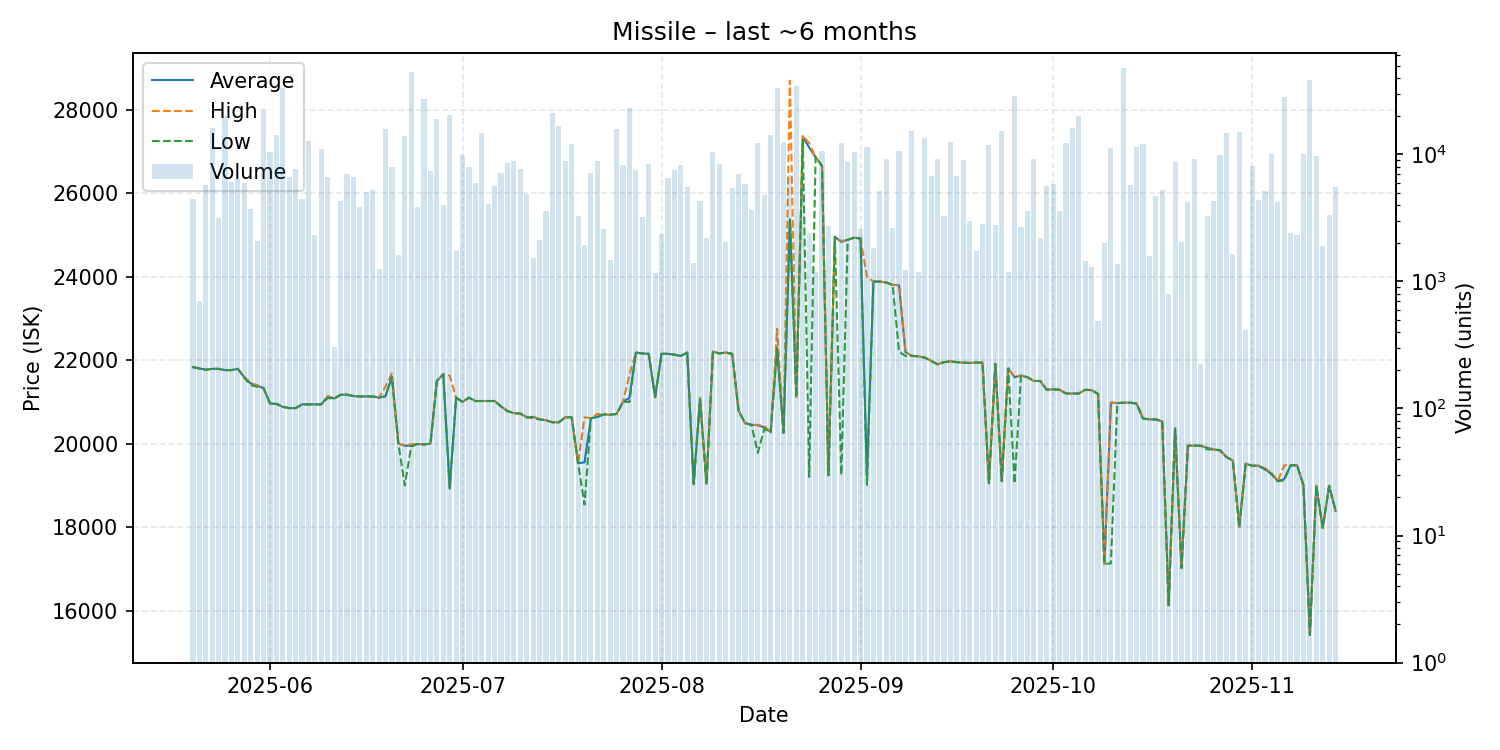

The file beside this chart, header and first rows:
date, average, highest, lowest, order_count, volume
2025-05-20, 21830, 21840, 21830, 22, 4439
2025-05-21, 21800, 21800, 21800, 8, 698
2025-05-22, 21770, 21770, 21770, 22, 5748
2025-05-23, 21790, 21790, 21790, 14, 16165
2025-05-24, 21790, 21790, 21790, 12, 3133
2025-05-25, 21760, 21760, 21760, 28, 20044
2025-05-26, 21760, 21760, 21760, 16, 6053
2025-05-27, 21790, 21790, 21790, 16, 6376
2025-05-28, 21590, 21600, 21580, 10, 5970
2025-05-29, 21440, 21450, 21400, 13, 3686
2025-05-30, 21390, 21400, 21360, 9, 2074
2025-05-31, 21330, 21330, 21330, 21, 22678
2025-06-01, 20960, 20960, 20960, 26, 10415
2025-06-02, 20950, 20950, 20950, 15, 14232
2025-06-03, 20880, 20880, 20880, 31, 33005
2025-06-04, 20850, 20850, 20850, 13, 6609
2025-06-05, 20850, 20850, 20850, 15, 7699
2025-06-06, 20940, 20940, 20940, 18, 4472
2025-06-07, 20940, 20940, 20940, 25, 12771
2025-06-08, 20940, 20940, 20940, 16, 2323
2025-06-09, 20940, 20940, 20940, 12, 11014
2025-06-10, 21130, 21140, 21090, 22, 6645
2025-06-11, 21080, 21080, 21080, 6, 302
2025-06-12, 21170, 21170, 21170, 15, 4313
2025-06-13, 21170, 21170, 21170, 23, 7026
2025-06-14, 21140, 21140, 21140, 8, 6676
2025-06-15, 21130, 21130, 21130, 16, 3853
2025-06-16, 21130, 21130, 21130, 13, 5024
2025-06-17, 21130, 21130, 21130, 16, 5239
2025-06-18, 21100, 21100, 21100, 14, 1258
2025-06-19, 21140, 21370, 21130, 32, 15783
2025-06-20, 21600, 21680, 21600, 12, 7956
2025-06-21, 20000, 20000, 20000, 11, 1604
2025-06-22, 19950, 19960, 19000, 27, 14034
2025-06-23, 19950, 19980, 19930, 14, 44812
2025-06-24, 19990, 19990, 19990, 18, 3822
2025-06-25, 19980, 19980, 19980, 22, 27076
2025-06-26, 20000, 20000, 20000, 6, 7460
2025-06-27, 21500, 21500, 21500, 16, 19103
2025-06-28, 21660, 21660, 21660, 7, 3982
2025-06-29, 18920, 21630, 18920, 20, 20509
2025-06-30, 21100, 21100, 21100, 11, 1733
2025-07-01, 21000, 21000, 21000, 13, 9816
2025-07-02, 21100, 21100, 21100, 17, 7970
2025-07-03, 21020, 21020, 21020, 12, 5985
2025-07-04, 21020, 21020, 21020, 11, 14767
2025-07-05, 21020, 21020, 21020, 10, 4059
2025-07-06, 21020, 21020, 21020, 12, 5630
2025-07-07, 20890, 20890, 20890, 17, 7147
2025-07-08, 20780, 20780, 20780, 10, 8579
2025-07-09, 20730, 20730, 20730, 33, 8805
2025-07-10, 20720, 20720, 20720, 13, 7670
2025-07-11, 20630, 20630, 20630, 11, 4858
2025-07-12, 20640, 20650, 20610, 10, 1526
2025-07-13, 20580, 20580, 20580, 9, 2119
2025-07-14, 20560, 20560, 20560, 11, 3575
2025-07-15, 20510, 20510, 20510, 14, 21316
2025-07-16, 20510, 20510, 20510, 14, 16815
2025-07-17, 20630, 20630, 20630, 15, 8826
2025-07-18, 20630, 20630, 20630, 18, 12026
... 119 more rows
